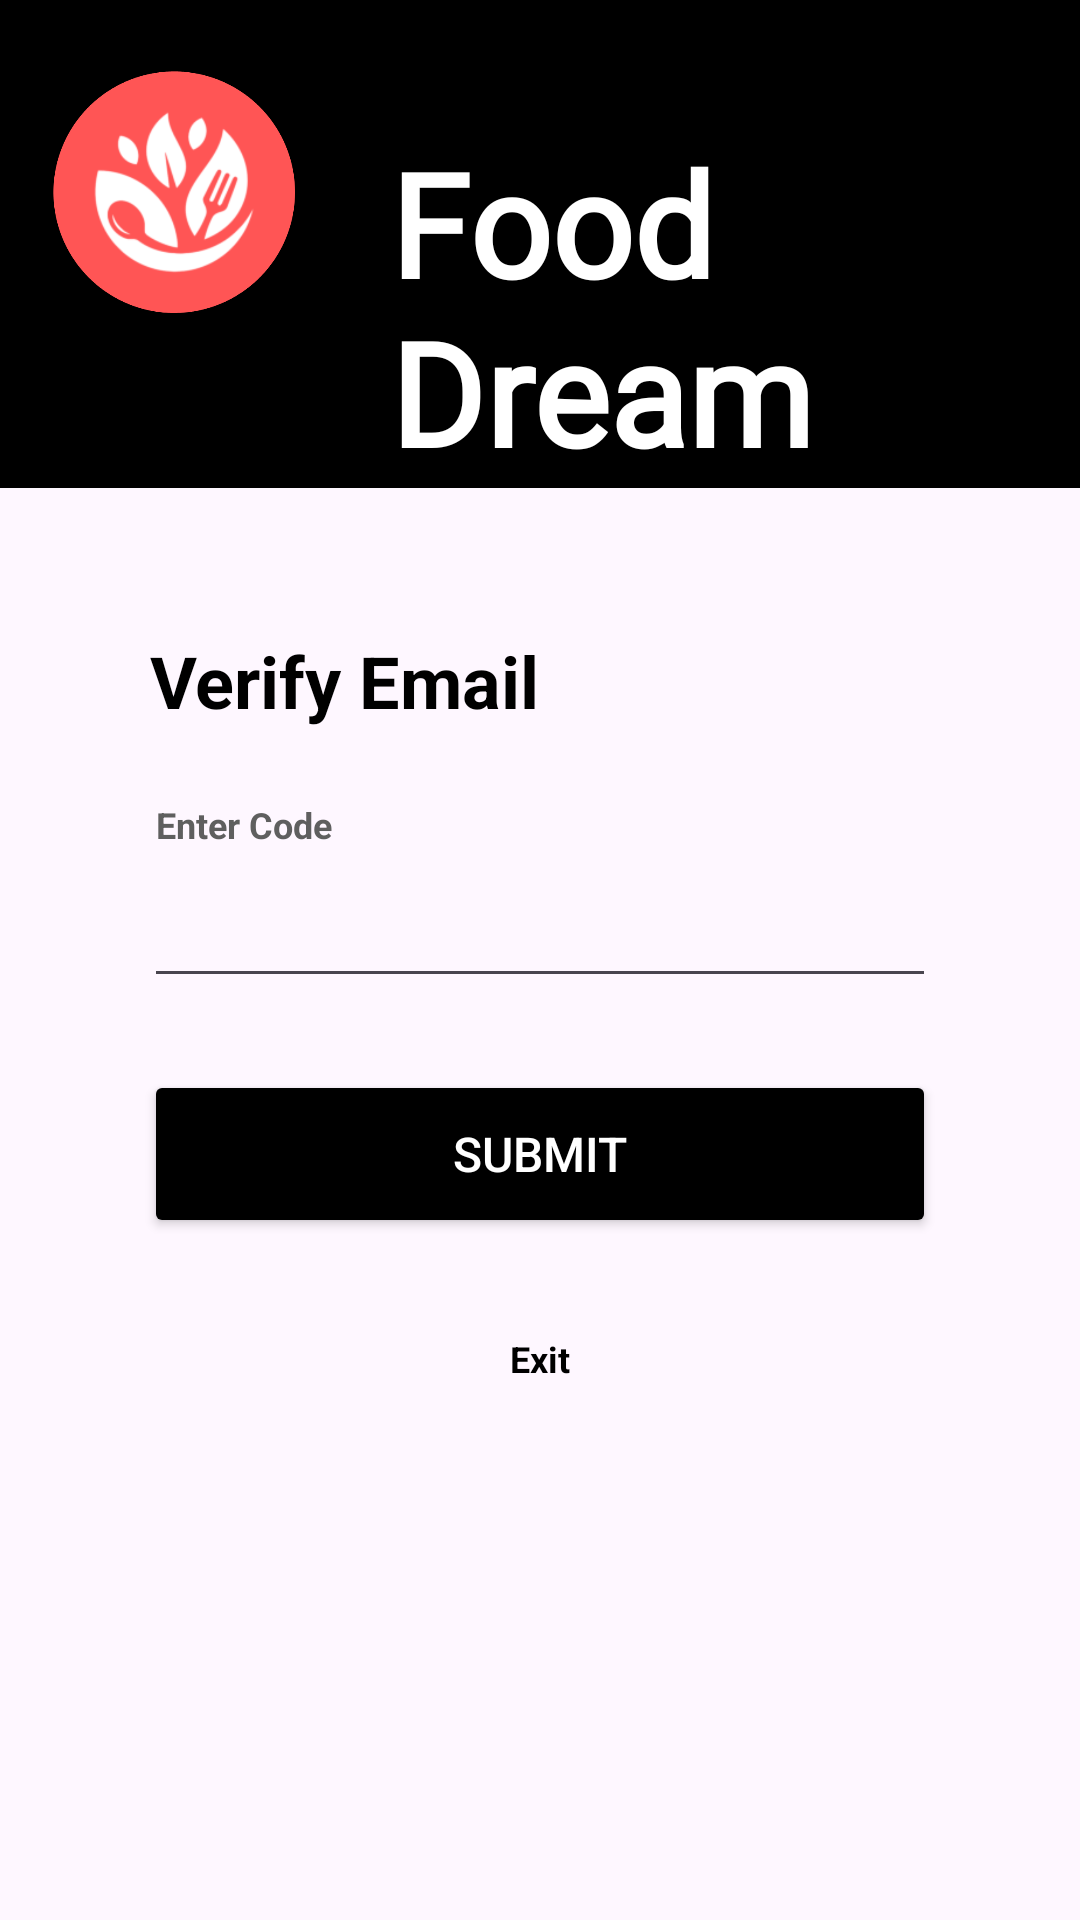

Layout XML and referenced resources for this Android screen:
<!-- AndroidManifest.xml: application theme Theme.FoodDream -->
<!-- res/layout/verify_email.xml -->
<?xml version="1.0" encoding="utf-8"?>
<LinearLayout
    xmlns:android="http://schemas.android.com/apk/res/android"
    xmlns:tools="http://schemas.android.com/tools"
    android:id="@+id/scrollView"
    android:layout_width="match_parent"
    android:layout_height="match_parent"
    android:fillViewport="true">

    <LinearLayout
        android:id="@+id/verify_page"
        android:layout_width="match_parent"
        android:layout_height="match_parent"
        android:orientation="vertical"
        tools:context=".views.LoginView">

        <FrameLayout
            android:id="@+id/verify_email_fragment"
            android:layout_width="match_parent"
            android:layout_height="wrap_content"/>

        <RelativeLayout
            android:layout_width="wrap_content"
            android:layout_height="wrap_content"
            android:background="#000000">

            <ImageView
                android:id="@+id/logo"
                android:layout_width="96dp"
                android:layout_height="128dp"
                android:layout_alignParentTop="true"
                android:layout_marginStart="10dp"
                android:contentDescription="@string/logo"
                android:src="@drawable/logo" />

            <TextView
                android:id="@+id/textLogo"
                android:layout_width="match_parent"
                android:layout_height="wrap_content"
                android:layout_toEndOf="@+id/logo"
                android:paddingStart="24dp"
                android:fontFamily="@font/transcity"
                android:paddingTop="42dp"
                android:textStyle="bold"
                android:text="@string/logo_placeholder"
                android:textColor="#ffffff"
                android:textSize="48sp"
                tools:ignore="RtlSymmetry" />

        </RelativeLayout>

        <LinearLayout
            android:layout_width="match_parent"
            android:layout_height="wrap_content"
            android:orientation="vertical">

            <TextView
                android:id="@+id/verifyPagePlaceholder"
                android:layout_width="match_parent"
                android:layout_height="32dp"
                android:layout_gravity="center"
                android:layout_marginHorizontal="38dp"
                android:layout_marginTop="48dp"
                android:text="@string/verify_placeholder"
                android:textStyle="bold"
                android:textColor="#000000"
                android:maxLines="1"
                android:paddingHorizontal="12dp"
                android:textSize="24sp">
            </TextView>

            <TextView
                android:id="@+id/codePlaceholder"
                android:layout_width="match_parent"
                android:layout_height="18dp"
                android:layout_gravity="center"
                android:layout_marginTop="24dp"
                android:layout_marginHorizontal="40dp"
                android:text="@string/code_placeholder"
                android:textStyle="bold"
                android:textColor="#5f5f5f"
                android:maxLines="1"
                android:paddingHorizontal="12dp"
                android:textSize="12sp">
            </TextView>

            <EditText
                android:id="@+id/code_verify"
                android:layout_width="match_parent"
                android:layout_height="48dp"
                android:layout_gravity="center"
                android:layout_marginHorizontal="48dp"
                android:autofillHints="email"
                android:focusable="true"
                android:inputType="number"
                android:maxLines="1"
                android:paddingHorizontal="12dp"
                android:textSize="16sp"
                tools:ignore="LabelFor" />

            <Button
                android:id="@+id/submit_button"
                android:layout_width="match_parent"
                android:layout_height="wrap_content"
                android:layout_marginHorizontal="48dp"
                android:layout_marginTop="24dp"
                android:backgroundTint="#000000"
                android:minHeight="56dp"
                android:paddingHorizontal="12dp"
                android:paddingVertical="8dp"
                android:text="@string/submit_button"
                android:textColor="#ffffff"
                android:textSize="16sp" />

        </LinearLayout>

        <RelativeLayout
            android:layout_width="284dp"
            android:layout_height="433dp"
            android:layout_gravity="center">

            <TextView
                android:id="@+id/exitPlaceholder"
                android:layout_width="match_parent"
                android:layout_height="wrap_content"
                android:gravity="center"
                android:text="@string/exit"
                android:textStyle="bold"
                android:layout_marginVertical="32dp"
                android:textColor="#000000"
                android:textSize="12sp"/>

        </RelativeLayout>

        <LinearLayout
            android:layout_width="match_parent"
            android:layout_height="wrap_content"
            android:orientation="horizontal"
            android:padding="12dp">

            <ImageView
                android:id="@+id/helpIcon"
                android:layout_width="64dp"
                android:layout_height="84dp"
                android:contentDescription="@string/help_icon"
                android:src="@drawable/helpicon" />

            <View
                android:layout_width="0dp"
                android:layout_height="1dp"
                android:layout_weight="1" />

            <ImageView
                android:id="@+id/customerSupportIcon"
                android:layout_width="76dp"
                android:layout_height="96dp"
                android:contentDescription="@string/support_icon"
                android:src="@drawable/supporticon" />

        </LinearLayout>

    </LinearLayout>

</LinearLayout>
<!-- resources referenced by this layout -->
<resources>
  <!-- drawable logo: png bitmap (drawable, 73219 bytes) -->
  <!-- drawable supporticon: png bitmap (drawable, 57757 bytes) -->
  <string name="code_placeholder">Enter Code</string>
  <string name="exit">Exit</string>
  <string name="help_icon">User Guide Button</string>
  <string name="logo">Logo of Food Dream</string>
  <string name="logo_placeholder">Food Dream</string>
  <string name="submit_button">Submit</string>
  <string name="support_icon">Customer Support Button</string>
  <string name="verify_placeholder">Verify Email</string>
  <style name="Theme.FoodDream" parent="Base.Theme.FoodDream" />
  <style name="Base.Theme.FoodDream" parent="Theme.Material3.DayNight.NoActionBar">
          
          
      </style>
</resources>
